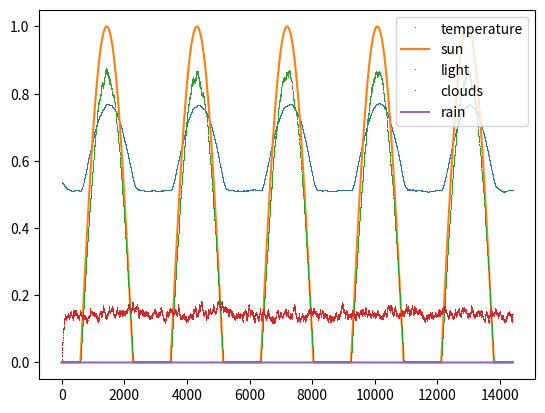

The script that saved this image:
"""This module provides outside world simulations.

Grouped in World class, these methods play a major role in
HouseEnergyEnvironment. World takes care of weather and time computations, and
also es them forward to all listeners - in default case, all outside
sensors.

It should be used inside environment class only.

"""
from datetime import datetime, timedelta
import math
import random
from random import choices

class World:
    """Time and weather computations"""

    def __init__(self, time_step_in_minutes=0.5, duration_days=1):
        # --- time settings ---
        self.start_date = datetime(2020, 1, 1, 0, 0, 0)
        self.current_date = self.start_date
        self.daytime = None
        self.time_step_in_minutes = time_step_in_minutes
        self.time_step = timedelta(minutes=time_step_in_minutes)
        self.stop_date = self.start_date + timedelta(days=duration_days)

        self._compute_daytime()

        # --- weather part ----
        # weather stats
        # temp  -> perceptible feeling temp
        # sun   -> sun power before calculating with clouds
        # light -> sun power after calculation
        self.weather = {
            'temp': 12,
            'sun': 0,
            'light': 0,
            'clouds': 0,
            'rain': 0,
            'wind': 0
        }

        self.delta_weather = {
            'temp_delta': 0,
            'sun_delta': 0,
            'light_delta': 0,
        }

        # sun power in (0,1) range. 0 between [7 PM, 5 AM],
        # 840 is shining time in minutes
        self.last_step_sun = 0

        self.sun_steps_count = int(840 // self.time_step_in_minutes or 1)
        self.sun_steps = [
            math.sin(2 * math.pi * 0.5 * (i / self.sun_steps_count))\
            for i in range(self.sun_steps_count)
        ]
        self.sun_steps.append(0.0)
        self.sun_steps_count += 1

        # max weight for weather
        self.previous_weather_weight = None
        self.current_weather_weight = None

        #  max time frame in minutes to calibrate previous & current
        # weather weights parameters ([max_time_frame_in_minutes],
        # [max_current_weather_weight])

        # [redacted]
        # working for ANY timeframe, not asking for max possible value! For now
        # i'm setting it to maxiumum value from test cases (30min), but it's
        # only temporary - should be fixed asap
        max_frame = 30 # minutes.
        self._calculate_weathers_weights(max_frame, 0.95)

        # probability (summary 1.0) of difference wind in (0,1)
        # power range [0.0, 0.1, 0.2, ..., 1.0]
        self.wind_power = [i / 10 for i in range(11)]
        self.wind_probability = [0.4, 0.1, 0.07, 0.1, 0.05, 0.03, 0.1, 0.04,
                                 0.02, 0.05, 0.04]

        # probability (summary 1.0) of difference clouds in (0, 0.6)
        # power range [0.0, 0.1, 0.2, ..., 0.6]
        # 0.5 clouds means that the sun is half hidden
        self.clouds = [i/10 for i in range(7)]
        self.clouds_probability = [0.2, 0.3, 0.2, 0.1, 0.07, 0.1, 0.03]

        # --- end of the weather part ---

        # other settings
        self.listeners = []

    def register(self, listener):
        """Registers listener on listeners list.

        Args:
            listener - object to be added to self.listeners. Should implement
                       update() method.

        """
        self.listeners.append(listener)

    def update_listeners(self):
        """Update all listeners with current weather and time"""

        for listener in self.listeners:
            try:
                listener.update(daytime=self.daytime, weather=self.weather)
            except AttributeError:
                print('listener has unimplemented method update')

    def step(self):
        """Proceed one step in time, collect info and update listeners
        Returns:
            done(boolean): information if the state after the step is terminal
                           (episode end).

        """

        if self.current_date >= self.stop_date:
            return True

        self.current_date += self.time_step
        self._compute_daytime()
        self._update_weather()
        self.update_listeners()
        return False

    def _compute_daytime(self):
        now = self.current_date
        midnight = now.replace(hour=0, minute=0, second=0, microsecond=0)
        self.daytime = (now - midnight).seconds // 60

    def _calculate_weathers_weights(self, max_frame, max_weight):
        correct_frame = max_frame and max_frame >= self.time_step_in_minutes
        correct_max_weight = 0 <= max_weight <= 1

        assert correct_frame, 'incorrect max_frame value'
        assert correct_max_weight, 'incorrect max_weight value'

        self.current_weather_weight = (max_weight/max_frame)\
                                        * self.time_step_in_minutes
        self.previous_weather_weight = 1 - self.current_weather_weight

    def _update_weather(self):
        # 1) get sun state on the sky
        # 2) check wind power
        # 3) create clouds & calculate with wind
        # 4) start raining when clouds come
        # 5) calculate final temperature

        self._calculate_sun()
        self._calculate_wind()
        self._calculate_clouds()
        self._calculate_light()
        self._calculate_rain()
        self._calculate_temperature()

    # from this point, only weather methods

    def _calculate_sun(self):
        temp_sun = self.weather['sun']

        # sun shine between (5 AM , 7 PM) (14h)
        if 300 <= self.daytime <= 1140:
            self.weather['sun'] = self.sun_steps[self.last_step_sun]
            self.last_step_sun += 1
            self.last_step_sun %= self.sun_steps_count
        else:
            self.weather['sun'] = 0
            self.last_step_sun = 0

        self.delta_weather['sun_delta'] = self.weather['sun'] - temp_sun


    def _calculate_wind(self):
        # get random wind
        self.weather['wind'] = self.current_weather_weight\
                               * choices(self.wind_power,
                                         self.wind_probability,
                                         k=1)[0]\
                               + self.previous_weather_weight\
                               * self.weather['wind']


    def _calculate_clouds(self):
        # get random clouds
        # update clouds with wind power (stronger wind = less clouds)
        self.weather['clouds'] = self.current_weather_weight\
                                 * choices(self.clouds,
                                           self.clouds_probability,
                                           k=1)[0]\
                                 * (1 - self.weather['wind'])\
                                 + self.previous_weather_weight\
                                 * self.weather['clouds']


    def _calculate_light(self):
        temp_light = self.weather['light']

        # after clouds calculation we can count light parameter
        self.weather['light'] = self.weather['sun']\
                                * (1 - self.weather['clouds'])
        self.delta_weather['light_delta'] = self.weather['light'] - temp_light


    def _calculate_rain(self):
        # if clouds are big enough then start raining
        if self.weather['clouds'] >= 0.4:
            self.weather['rain'] = 1
        else:
            self.weather['rain'] = 0


    def _calculate_temperature(self):
        temp_temperature = self.weather['temp']

        # calculate new temperature
        # lets say that ~30 degrees is max temperature when sun power
        # is 1.0 & also there is no clouds & wind which can change temperature
        # by 5 degrees (we don't use rain here for now) -> then:
        new_temperature = random.uniform(11.5, 12.5)\
                          + (18 * self.weather['light']\
                          - 5 * self.weather['wind'])

        # then update new temperature including our weather weights
        self.weather['temp'] = self.previous_weather_weight\
                               * self.weather['temp']\
                               + self.current_weather_weight\
                               * new_temperature

        self.delta_weather['temp_delta'] = self.weather['temp']\
                                           - temp_temperature

if __name__ == '__main__':
    # plot graph for weather in single episode
    import matplotlib.pyplot as plt
    temp, sun, light, clouds, rain, wind = [],[],[],[],[],[]

    w = World(duration_days=5)
    while not w.step():
        temp.append((w.weather['temp'] + 20) / 60)
        sun.append(w.weather['sun'])
        light.append(w.weather['light'])
        clouds.append(w.weather['clouds'])
        rain.append(w.weather['rain'])
        wind.append(w.weather['wind'])

    plt.plot(temp, ',', label='temperature')
    plt.plot(sun, label='sun')
    plt.plot(light, ',', label='light')
    plt.plot(clouds, ',', label='clouds')
    plt.plot(rain, label='rain')
    # plt.plot(wind, '.', label='wind')
    plt.legend()
    plt.show()
